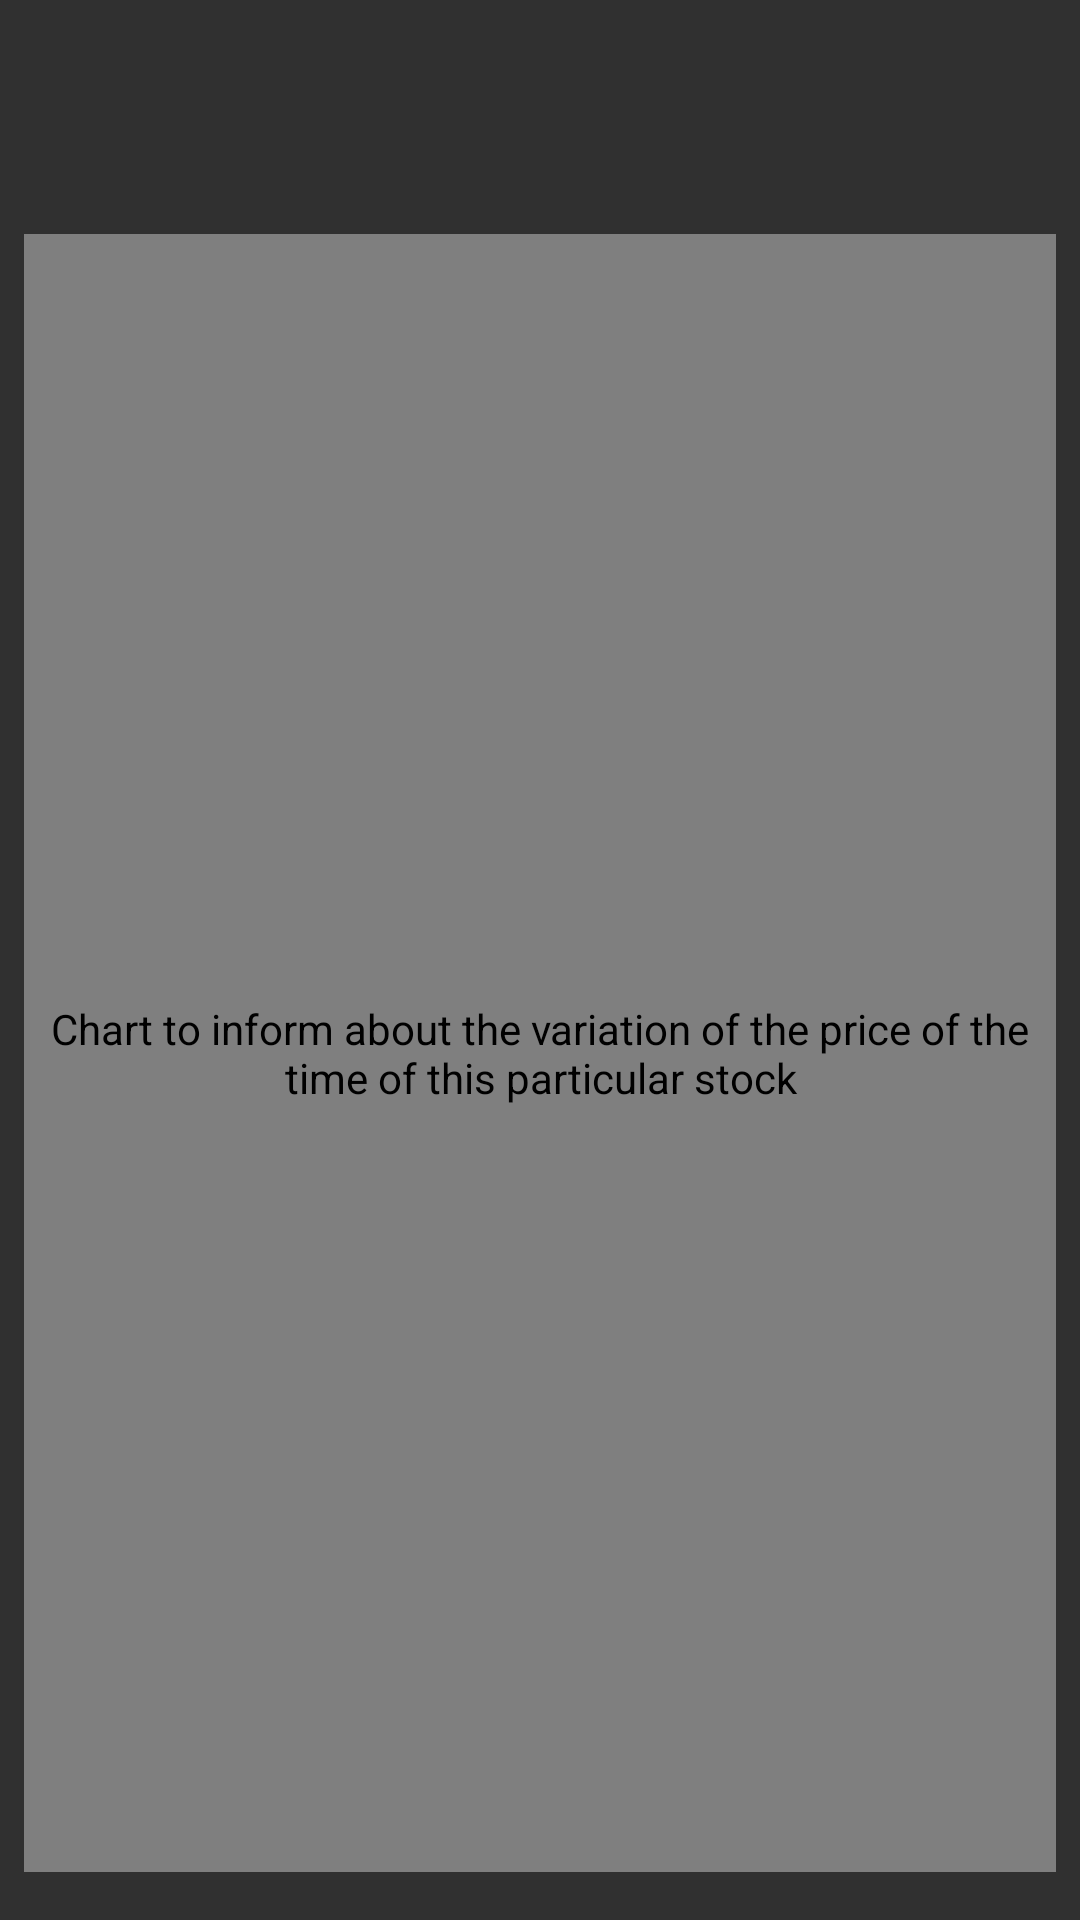

Reconstruct the res/layout file that produces this screen, plus the resources it refers to.
<!-- AndroidManifest.xml: application theme AppTheme -->
<!-- res/layout/activity_detail_stock.xml -->
<?xml version="1.0" encoding="utf-8"?>
<android.support.constraint.ConstraintLayout
    xmlns:android="http://schemas.android.com/apk/res/android"
    xmlns:app="http://schemas.android.com/apk/res-auto"
    xmlns:tools="http://schemas.android.com/tools"
    android:layout_width="match_parent"
    android:layout_height="match_parent"
    tools:context="com.udacity.stockhawk.ui.DetailStockActivity">

    <TextView
        android:id="@+id/tv_symbol_detail_stock"
        android:layout_width="wrap_content"
        android:layout_height="wrap_content"
        android:layout_marginStart="16dp"
        android:layout_marginTop="16dp"
        app:layout_constraintLeft_toLeftOf="parent"
        app:layout_constraintTop_toTopOf="parent"
        tools:text="FER" />

    <TextView
        android:id="@+id/tv_price_detail_stock"
        android:layout_width="wrap_content"
        android:layout_height="wrap_content"
        android:layout_marginTop="8dp"
        app:layout_constraintLeft_toLeftOf="@+id/tv_symbol_detail_stock"
        app:layout_constraintTop_toBottomOf="@+id/tv_symbol_detail_stock"
        tools:text="1042.56" />

    <TextView
        android:id="@+id/tv_absolute_change_detail_stock"
        android:layout_width="wrap_content"
        android:layout_height="wrap_content"
        tools:text="158.3"
        app:layout_constraintTop_toTopOf="parent"
        android:layout_marginTop="16dp"
        app:layout_constraintLeft_toRightOf="@+id/tv_symbol_detail_stock"
        android:layout_marginStart="16dp" />

    <TextView
        android:id="@+id/tv_percentage_change_detail_stock"
        android:layout_width="wrap_content"
        android:layout_height="wrap_content"
        tools:text="4%"
        app:layout_constraintLeft_toRightOf="@+id/tv_price_detail_stock"
        android:layout_marginStart="16dp"
        android:layout_marginTop="8dp"
        app:layout_constraintTop_toBottomOf="@+id/tv_absolute_change_detail_stock" />

    <com.github.mikephil.charting.charts.LineChart
        android:id="@+id/chart_detail_stock"
        android:layout_width="0dp"
        android:layout_height="0dp"
        android:layout_marginBottom="16dp"
        android:layout_marginLeft="8dp"
        android:layout_marginRight="8dp"
        android:layout_marginTop="16dp"
        app:layout_constraintBottom_toBottomOf="parent"
        app:layout_constraintHorizontal_bias="0.0"
        app:layout_constraintLeft_toLeftOf="parent"
        app:layout_constraintRight_toRightOf="parent"
        app:layout_constraintTop_toBottomOf="@+id/tv_price_detail_stock"
        android:contentDescription="@string/stock_chart_content_description"/>

</android.support.constraint.ConstraintLayout>
<!-- resources referenced by this layout -->
<resources>
  <string name="stock_chart_content_description">Chart to inform about the variation of the price of the time of this particular stock</string>
  <style name="AppTheme" parent="Theme.AppCompat">
          <item name="colorPrimary">@color/colorPrimary</item>
          <item name="colorPrimaryDark">@color/colorPrimaryDark</item>
          <item name="colorAccent">@color/colorAccent</item>
      </style>
  <!-- not gathered from this repository: default colours our renderer supplied (Android Studio template values) -->
  <color name="colorPrimary">#FF6200EE</color>
  <color name="colorPrimaryDark">#FF3700B3</color>
  <color name="colorAccent">#FF03DAC5</color>
</resources>
